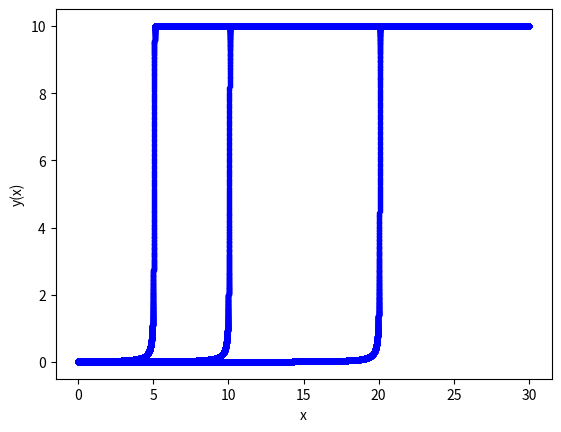

Write the Python code that produced this figure.
# importing modules
import numpy as np
import matplotlib.pyplot as plt
import math

# ------------------------------------------------------
# inputs

# functions that returns dy/dx
# i.e. the equation we want to solve: dy/dx = - y
def model(y,x):
    dydx = 10*y**2 - y**3
    return dydx

# initial conditions
x0 = 0
y0 = 0.02
# total solution interval
x_final = 10
# Change step size at x=x2
x2 = 0.01
# step size for x<x2
h1 =  0.0005
# increased step size for x>x2
h2 = 0.0005

h = h1




# ----------------------------------------------------
# Euler method
n_step = math.ceil(x2/h1) + math.ceil((x_final-x2)/h2)





# Definition of arrays to store the solution
y_eul = np.zeros(n_step+1)
x_eul = np.zeros(n_step+1)

# Initialize first element of solution arrays 
# with initial condition
y_eul[0] = y0
x_eul[0] = x0 
# Populate the x array
for i in range(n_step):
    if x_eul[i]>x2:
        x_eul[i+1]  = x_eul[i]  + h2
    else:
        x_eul[i+1]  = x_eul[i]  + h

# Apply Euler method n_step times
for i in range(n_step):
    # compute the slope using the differential equation
    slope = model(y_eul[i],x_eul[i]) 
    # change step after a certain x=x2
    if x_eul[i]>x2:
        h=h2
    else:
        h=h1
    # use the Euler method
    y_eul[i+1] = y_eul[i] + h * slope    
    
    if slope >= 30:
        x_at_slope = x_eul[i]
        print(x_at_slope)
# ------------------------------------------------------
# Print the value of y(x) at x = 4
x_at_4_index = np.abs(x_eul - 4).argmin()
y_at_4 = y_eul[x_at_4_index]
print("y(4) =", y_at_4)
# ------------------------------------------------------
# Print the value of y(x) at x = 5
x_at_5_index = np.abs(x_eul - 5).argmin()
y_at_5 = y_eul[x_at_5_index]
print("y(5) =", y_at_5)
# ------------------------------------------------------
#Print the value of y(x) at x = 10
x_at_10_index = np.abs(x_eul - 10).argmin()
y_at_10 = y_eul[x_at_10_index]
print("y(10) =", y_at_10)
# ------------------------------------------------------
# plot results
plt.plot(x_eul, y_eul , 'b.-')
plt.xlabel('x')
plt.ylabel('y(x)')
plt.show()


def model1(y,x):
    dydx = 10*y**2 - y**3
    return dydx

# initial conditions
x0 = 0
y0 = 0.01
# total solution interval
x_final = 30
# Change step size at x=x2
x2 = 0.01
# step size for x<x2
h1 =  0.0005
# increased step size for x>x2
h2 = 0.0005

h = h1




# ----------------------------------------------------
# Euler method
n_step = math.ceil(x2/h1) + math.ceil((x_final-x2)/h2)





# Definition of arrays to store the solution
y_eul = np.zeros(n_step+1)
x_eul = np.zeros(n_step+1)

# Initialize first element of solution arrays 
# with initial condition
y_eul[0] = y0
x_eul[0] = x0 
# Populate the x array
for i in range(n_step):
    if x_eul[i]>x2:
        x_eul[i+1]  = x_eul[i]  + h2
    else:
        x_eul[i+1]  = x_eul[i]  + h

# Apply Euler method n_step times
for i in range(n_step):
    # compute the slope using the differential equation
    slope = model1(y_eul[i],x_eul[i]) 
    # change step after a certain x=x2
    if x_eul[i]>x2:
        h=h2
    else:
        h=h1
    # use the Euler method
    y_eul[i+1] = y_eul[i] + h * slope    
    
    if slope >= 30:
        x_at_slope = x_eul[i]
        print(x_at_slope)
# ------------------------------------------------------
# Print the value of y(x) at x = 4
x_at_4_index = np.abs(x_eul - 4).argmin()
y_at_4 = y_eul[x_at_4_index]
print("y(4) =", y_at_4)
# ------------------------------------------------------
# Print the value of y(x) at x = 5
x_at_5_index = np.abs(x_eul - 5).argmin()
y_at_5 = y_eul[x_at_5_index]
print("y(5) =", y_at_5)
# ------------------------------------------------------
#Print the value of y(x) at x = 10
x_at_10_index = np.abs(x_eul - 10).argmin()
y_at_10 = y_eul[x_at_10_index]
print("y(10) =", y_at_10)
# ------------------------------------------------------
# plot results
plt.plot(x_eul, y_eul , 'b.-')
plt.xlabel('x')
plt.ylabel('y(x)')
plt.show()

def model2(y,x):
    dydx = 10*y**2 - y**3
    return dydx

# initial conditions
x0 = 0
y0 = 0.005
# total solution interval
x_final = 30
# Change step size at x=x2
x2 = 0.01
# step size for x<x2
h1 =  0.0005
# increased step size for x>x2
h2 = 0.0005

h = h1




# ----------------------------------------------------
# Euler method
n_step = math.ceil(x2/h1) + math.ceil((x_final-x2)/h2)





# Definition of arrays to store the solution
y_eul = np.zeros(n_step+1)
x_eul = np.zeros(n_step+1)

# Initialize first element of solution arrays 
# with initial condition
y_eul[0] = y0
x_eul[0] = x0 
# Populate the x array
for i in range(n_step):
    if x_eul[i]>x2:
        x_eul[i+1]  = x_eul[i]  + h2
    else:
        x_eul[i+1]  = x_eul[i]  + h

# Apply Euler method n_step times
for i in range(n_step):
    # compute the slope using the differential equation
    slope = model2(y_eul[i],x_eul[i]) 
    # change step after a certain x=x2
    if x_eul[i]>x2:
        h=h2
    else:
        h=h1
    # use the Euler method
    y_eul[i+1] = y_eul[i] + h * slope    
    
    if slope >= 30:
        x_at_slope = x_eul[i]
        print(x_at_slope)
# ------------------------------------------------------
# Print the value of y(x) at x = 4
x_at_4_index = np.abs(x_eul - 4).argmin()
y_at_4 = y_eul[x_at_4_index]
print("y(4) =", y_at_4)
# ------------------------------------------------------
# Print the value of y(x) at x = 5
x_at_5_index = np.abs(x_eul - 5).argmin()
y_at_5 = y_eul[x_at_5_index]
print("y(5) =", y_at_5)
# ------------------------------------------------------
#Print the value of y(x) at x = 10
x_at_10_index = np.abs(x_eul - 10).argmin()
y_at_10 = y_eul[x_at_10_index]
print("y(10) =", y_at_10)
# ------------------------------------------------------
# plot results
plt.plot(x_eul, y_eul , 'b.-')
plt.xlabel('x')
plt.ylabel('y(x)')
plt.show()
    
